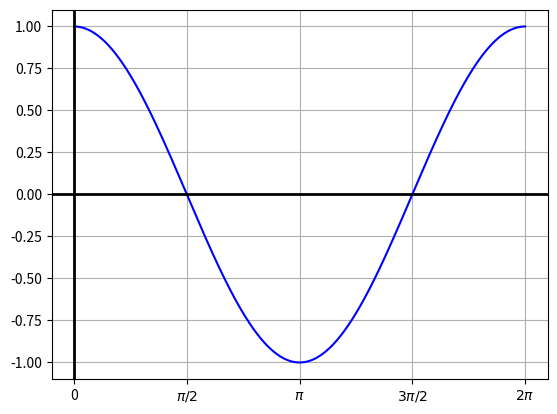
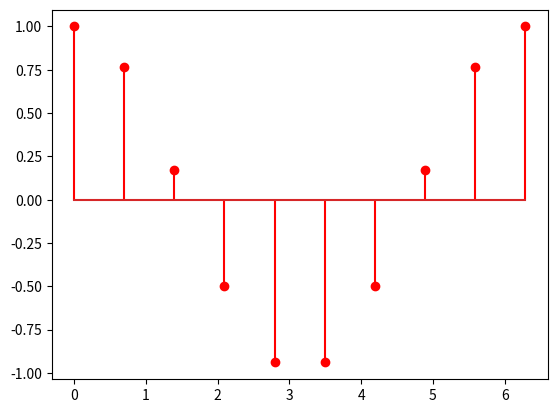
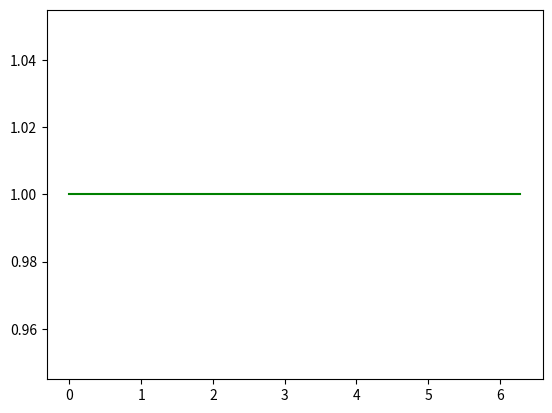

The matplotlib source for these figures, in order:
import matplotlib as mpl
import matplotlib.pyplot as plt
import numpy as np
from matplotlib.ticker import Formatter, AutoMinorLocator
import matplotlib.ticker as ticker 

# x_vals = np.linspace(-5, 5, 2000)
# y_vals = np.array([x**2 for x in x_vals])

# fig, ax = plt.subplots()
# ax.plot(x_vals, y_vals)
# plt.show()

# ============================ Example2 ========================================

# def f(x):
#     if x < 0:
#         return np.cos(x)
#     else:
#         return np.sin(x)

# x_vals = np.linspace(-2 * np.pi, 2 * np.pi, 2000)
# y_vals = np.array([f(x) for x in x_vals])

# fig, ax = plt.subplots()

# ax.plot(x_vals, y_vals)
# ax.grid()
# ax.set_xlabel('xlabel')
# ax.set_ylabel('ylabel')
# ax.set_title('2nd example')
# ax.yaxis.set_minor_locator(AutoMinorLocator(4))


# plt.show()


# ============================ Example3 ========================================

# x_vals = np.arange(6)
# y_vals = np.random.uniform(1, 2, len(x_vals))

# fig, ax = plt.subplots()
# ax.stem(x_vals, y_vals)

# ax.set(xlim=(0, 8), xticks=np.arange(1, 8),
#        ylim=(0, 8), yticks=np.arange(1, 8))


# plt.show()

# ============================ Example4 ========================================

def f(x):
    return np.cos(x)

def format_func(value, tick_number):
    # find number of multiples of pi/2
    N = int(np.round(2 * value / np.pi))
    if N == 0:
        return "0"
    elif N == 1:
        return r"$\pi/2$"
    elif N == 2:
        return r"$\pi$"
    elif N % 2 > 0:
        return r"${0}\pi/2$".format(N)
    else:
        return r"${0}\pi$".format(N // 2)


x_vals = np.linspace(0, 2 * np.pi, 2000)
y_vals = np.array([f(x) for x in x_vals])

x_vals2 = np.linspace(0, 2 * np.pi, 10)
y_vals2 = np.array([f(x) for x in x_vals2])

x_vals3 = np.linspace(0, 2 * np.pi)
y_vals3 = np.array([1 for x in x_vals3])


fig, ax = plt.subplots()
fig1, ax1 = plt.subplots()
fig2, ax2 = plt.subplots()


ax.plot(x_vals, y_vals, 'blue')
ax1.stem(x_vals2, y_vals2, 'red')
ax2.plot(x_vals3, y_vals3, 'green')

ax.axhline(0, color='black', lw=2)
ax.axvline(0, color='black', lw=2)

ax.xaxis.set_major_locator(plt.MultipleLocator(np.pi / 2))
ax.yaxis.set_major_locator(plt.MultipleLocator(0.25))
ax.xaxis.set_major_formatter(plt.FuncFormatter(format_func))

ax.grid()
plt.show()

# ============================ Example5 (two curves in one figure) ========================================

# x_vals = [1, 2, -1]
# y_vals = [2, 8, 5]

# x_vals2 = [-1, 4, -1]
# y_vals2 = [0, 4, 8]


# fig, ax = plt.subplots()
# ax.plot(x_vals, y_vals)
# ax.plot(x_vals2, y_vals2)
# ax.grid()

# plt.show()




